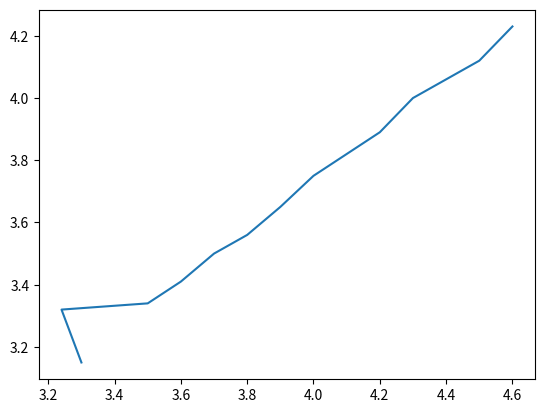

This chart was generated by the following Python code:
import matplotlib.pyplot as plt

Vs = [3.3,3.24,3.5,3.6,3.7,3.8,3.9,4.0,4.1,4.2,4.3,4.4,4.5,4.6]
Vz = [3.15,3.32,3.34,3.41,3.5,3.56,3.65,3.75,3.82,3.89,4.0,4.06,4.12,4.23]

plt.plot(Vs,Vz)

plt.show()
